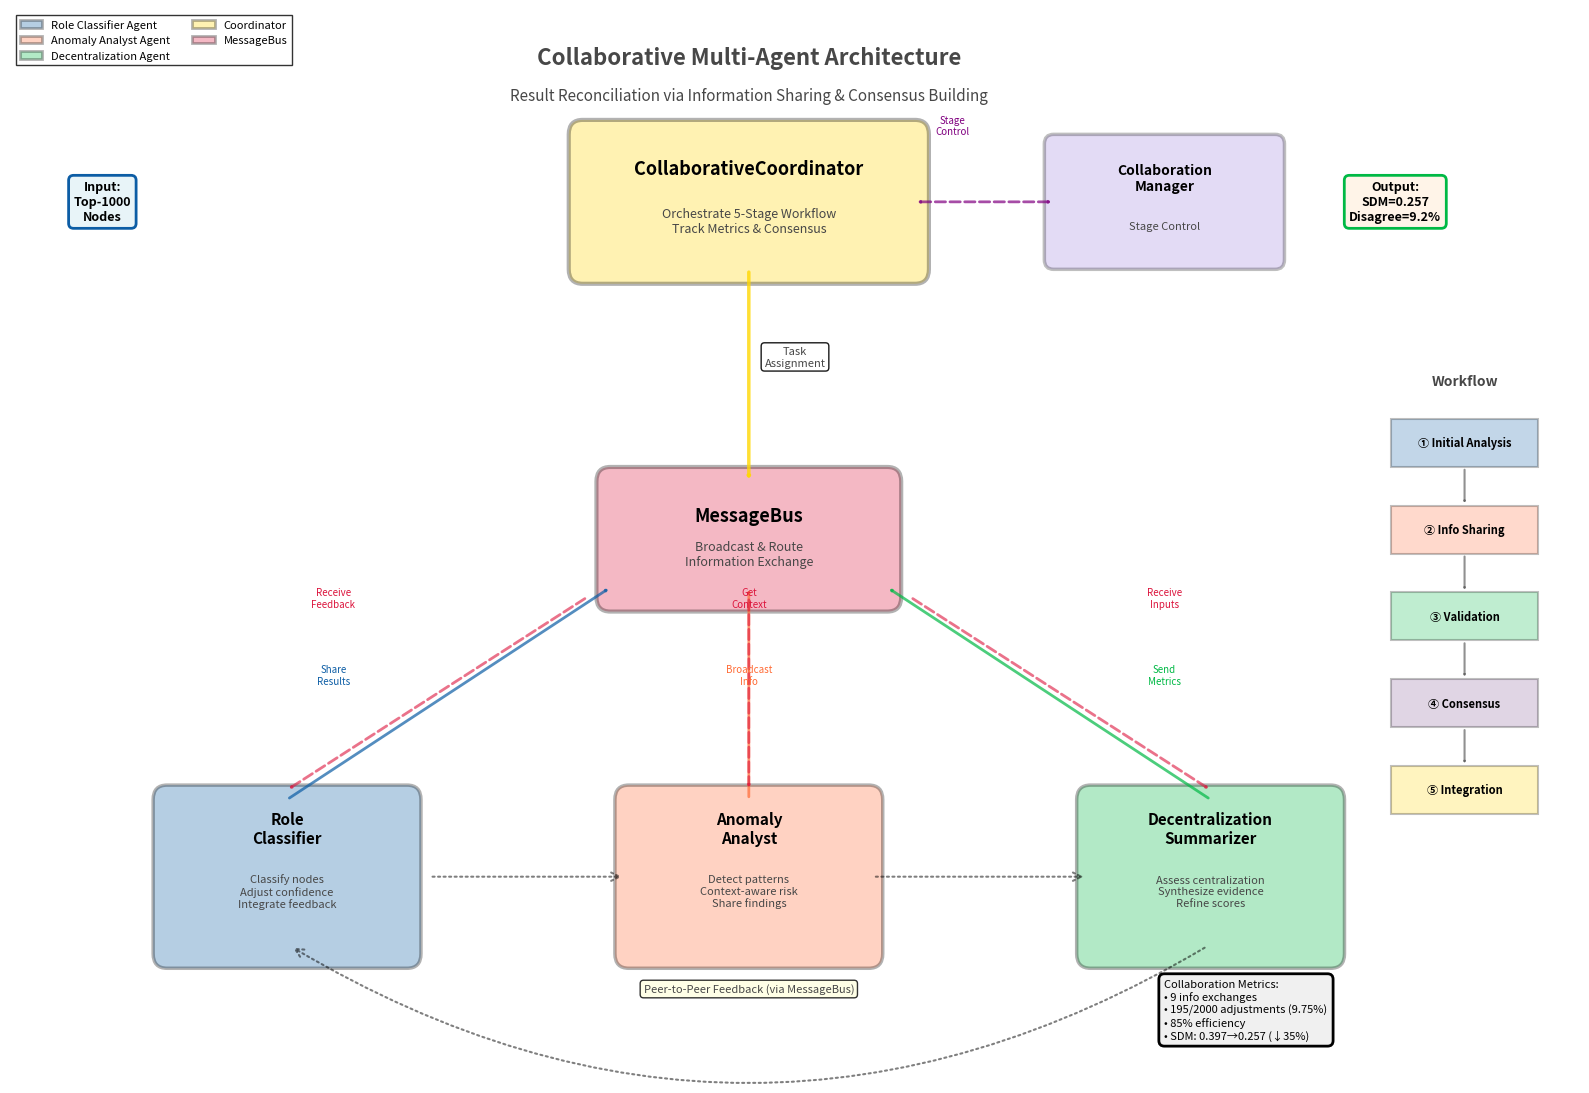

Reproduce this figure in Python. (Note: this script raises an exception after producing the figure.)
"""
Generate collaborative multi-agent architecture diagram showing agents, MessageBus, and Coordinator
"""

import matplotlib.pyplot as plt
import matplotlib.patches as mpatches
from matplotlib.patches import FancyBboxPatch, FancyArrowPatch, Circle, Rectangle
import numpy as np

# Nature journal style colors
NATURE_COLORS = {
    'primary': '#0C5DA5',
    'secondary': '#FF6B35',
    'accent1': '#00B945',
    'accent2': '#845B97',
    'coordinator': '#FFD700',
    'messagebus': '#DC143C',
    'neutral': '#474747',
}

fig, ax = plt.subplots(1, 1, figsize=(16, 11))

# ============ Central Components ============

# MessageBus (center)
messagebus_x, messagebus_y = 8, 5.5
messagebus = FancyBboxPatch(
    (messagebus_x - 1.5, messagebus_y - 0.6),
    3, 1.2,
    boxstyle="round,pad=0.15",
    edgecolor='black',
    facecolor=NATURE_COLORS['messagebus'],
    alpha=0.3,
    linewidth=3
)
ax.add_patch(messagebus)
ax.text(messagebus_x, messagebus_y + 0.25, 'MessageBus', 
        ha='center', va='center', fontsize=13, fontweight='bold', color='black')
ax.text(messagebus_x, messagebus_y - 0.15, 'Broadcast & Route\nInformation Exchange',
        ha='center', va='center', fontsize=9, color=NATURE_COLORS['neutral'])

# Coordinator (top)
coord_x, coord_y = 8, 9
coordinator = FancyBboxPatch(
    (coord_x - 1.8, coord_y - 0.7),
    3.6, 1.4,
    boxstyle="round,pad=0.15",
    edgecolor='black',
    facecolor=NATURE_COLORS['coordinator'],
    alpha=0.3,
    linewidth=3
)
ax.add_patch(coordinator)
ax.text(coord_x, coord_y + 0.35, 'CollaborativeCoordinator', 
        ha='center', va='center', fontsize=13, fontweight='bold', color='black')
ax.text(coord_x, coord_y - 0.2, 'Orchestrate 5-Stage Workflow\nTrack Metrics & Consensus',
        ha='center', va='center', fontsize=9, color=NATURE_COLORS['neutral'])

# CollaborationManager (right of coordinator)
collab_mgr_x, collab_mgr_y = 12.5, 9
collab_mgr = FancyBboxPatch(
    (collab_mgr_x - 1.2, collab_mgr_y - 0.6),
    2.4, 1.2,
    boxstyle="round,pad=0.1",
    edgecolor='black',
    facecolor='#9370DB',
    alpha=0.25,
    linewidth=2.5
)
ax.add_patch(collab_mgr)
ax.text(collab_mgr_x, collab_mgr_y + 0.25, 'Collaboration\nManager', 
        ha='center', va='center', fontsize=10, fontweight='bold', color='black')
ax.text(collab_mgr_x, collab_mgr_y - 0.25, 'Stage Control',
        ha='center', va='center', fontsize=8, color=NATURE_COLORS['neutral'])

# ============ Three Agents (bottom) ============

agents_y = 2
agents_info = [
    {
        'name': 'Role\nClassifier',
        'x': 3,
        'color': NATURE_COLORS['primary'],
        'tasks': 'Classify nodes\nAdjust confidence\nIntegrate feedback'
    },
    {
        'name': 'Anomaly\nAnalyst',
        'x': 8,
        'color': NATURE_COLORS['secondary'],
        'tasks': 'Detect patterns\nContext-aware risk\nShare findings'
    },
    {
        'name': 'Decentralization\nSummarizer',
        'x': 13,
        'color': NATURE_COLORS['accent1'],
        'tasks': 'Assess centralization\nSynthesize evidence\nRefine scores'
    }
]

agent_boxes = []
for agent in agents_info:
    box = FancyBboxPatch(
        (agent['x'] - 1.3, agents_y - 0.8),
        2.6, 1.6,
        boxstyle="round,pad=0.15",
        edgecolor='black',
        facecolor=agent['color'],
        alpha=0.3,
        linewidth=2.5
    )
    ax.add_patch(box)
    
    ax.text(agent['x'], agents_y + 0.5, agent['name'],
            ha='center', va='center', fontsize=11, fontweight='bold', color='black')
    ax.text(agent['x'], agents_y - 0.15, agent['tasks'],
            ha='center', va='center', fontsize=8, color=NATURE_COLORS['neutral'])
    
    agent_boxes.append((agent['x'], agents_y, agent['color']))

# ============ Arrows: Coordinator -> MessageBus ============
arrow1 = FancyArrowPatch(
    (coord_x, coord_y - 0.7),
    (messagebus_x, messagebus_y + 0.6),
    arrowstyle='->,head_width=0.5,head_length=0.6',
    linewidth=2.5,
    color=NATURE_COLORS['coordinator'],
    alpha=0.8
)
ax.add_patch(arrow1)
ax.text(coord_x + 0.5, 7.3, 'Task\nAssignment',
        fontsize=8, ha='center', style='italic', color=NATURE_COLORS['neutral'],
        bbox=dict(boxstyle='round,pad=0.3', facecolor='white', alpha=0.9))

# ============ Arrows: CollaborationManager -> Coordinator ============
arrow_cm = FancyArrowPatch(
    (collab_mgr_x - 1.2, collab_mgr_y),
    (coord_x + 1.8, coord_y),
    arrowstyle='<->,head_width=0.4,head_length=0.5',
    linewidth=2,
    color='purple',
    alpha=0.7,
    linestyle='--'
)
ax.add_patch(arrow_cm)
ax.text(10.2, 9.7, 'Stage\nControl',
        fontsize=7, ha='center', style='italic', color='purple')

# ============ Arrows: MessageBus <-> Agents (bidirectional) ============
for i, (agent_x, agent_y, agent_color) in enumerate(agent_boxes):
    # Agent -> MessageBus
    arrow_up = FancyArrowPatch(
        (agent_x, agent_y + 0.8),
        (messagebus_x + (agent_x - messagebus_x) * 0.3, messagebus_y - 0.5),
        arrowstyle='->,head_width=0.4,head_length=0.5',
        linewidth=2,
        color=agent_color,
        alpha=0.7
    )
    ax.add_patch(arrow_up)
    
    # MessageBus -> Agent
    arrow_down = FancyArrowPatch(
        (messagebus_x + (agent_x - messagebus_x) * 0.35, messagebus_y - 0.6),
        (agent_x, agent_y + 0.9),
        arrowstyle='->,head_width=0.4,head_length=0.5',
        linewidth=2,
        color=NATURE_COLORS['messagebus'],
        alpha=0.6,
        linestyle='--'
    )
    ax.add_patch(arrow_down)

# Add labels for agent communication
ax.text(3.5, 4, 'Share\nResults',
        fontsize=7, ha='center', style='italic', color=NATURE_COLORS['primary'])
ax.text(8, 4, 'Broadcast\nInfo',
        fontsize=7, ha='center', style='italic', color=NATURE_COLORS['secondary'])
ax.text(12.5, 4, 'Send\nMetrics',
        fontsize=7, ha='center', style='italic', color=NATURE_COLORS['accent1'])

ax.text(3.5, 4.8, 'Receive\nFeedback',
        fontsize=7, ha='center', style='italic', color=NATURE_COLORS['messagebus'])
ax.text(8, 4.8, 'Get\nContext',
        fontsize=7, ha='center', style='italic', color=NATURE_COLORS['messagebus'])
ax.text(12.5, 4.8, 'Receive\nInputs',
        fontsize=7, ha='center', style='italic', color=NATURE_COLORS['messagebus'])

# ============ Inter-agent collaboration arrows (curved) ============
from matplotlib.patches import ConnectionPatch

# Agent 1 -> Agent 2
con1 = ConnectionPatch((4.5, agents_y), (6.7, agents_y), "data", "data",
                       arrowstyle="->", shrinkA=5, shrinkB=5,
                       mutation_scale=15, fc=NATURE_COLORS['primary'], 
                       linewidth=1.5, linestyle=':', alpha=0.5)
ax.add_artist(con1)

# Agent 2 -> Agent 3
con2 = ConnectionPatch((9.3, agents_y), (11.7, agents_y), "data", "data",
                       arrowstyle="->", shrinkA=5, shrinkB=5,
                       mutation_scale=15, fc=NATURE_COLORS['secondary'], 
                       linewidth=1.5, linestyle=':', alpha=0.5)
ax.add_artist(con2)

# Agent 3 -> Agent 1 (curved back)
con3 = ConnectionPatch((13, agents_y - 0.7), (3, agents_y - 0.7), "data", "data",
                       arrowstyle="->", shrinkA=5, shrinkB=5,
                       mutation_scale=15, fc=NATURE_COLORS['accent1'], 
                       connectionstyle="arc3,rad=-.3",
                       linewidth=1.5, linestyle=':', alpha=0.5)
ax.add_artist(con3)

ax.text(8, 0.8, 'Peer-to-Peer Feedback (via MessageBus)',
        fontsize=8, ha='center', style='italic', color=NATURE_COLORS['neutral'],
        bbox=dict(boxstyle='round,pad=0.3', facecolor='lightyellow', alpha=0.8))

# ============ Data Flow annotation ============
ax.text(1, 9, 'Input:\nTop-1000\nNodes',
        fontsize=9, ha='center', va='center', fontweight='bold',
        bbox=dict(boxstyle='round,pad=0.4', facecolor='#E8F4F8', 
                 edgecolor=NATURE_COLORS['primary'], linewidth=2))

ax.text(15, 9, 'Output:\nSDM=0.257\nDisagree=9.2%',
        fontsize=9, ha='center', va='center', fontweight='bold',
        bbox=dict(boxstyle='round,pad=0.4', facecolor='#FFF4E8', 
                 edgecolor=NATURE_COLORS['accent1'], linewidth=2))

# ============ 5-Stage Workflow (right side) ============
stage_x = 15
stage_y_start = 6.5
stage_spacing = 0.9

stages_short = [
    '① Initial Analysis',
    '② Info Sharing',
    '③ Validation',
    '④ Consensus',
    '⑤ Integration'
]

for i, stage in enumerate(stages_short):
    y = stage_y_start - i * stage_spacing
    stage_color = [NATURE_COLORS['primary'], NATURE_COLORS['secondary'], 
                   NATURE_COLORS['accent1'], NATURE_COLORS['accent2'], 
                   NATURE_COLORS['coordinator']][i]
    
    stage_box = Rectangle(
        (stage_x - 0.05, y - 0.25),
        1.6, 0.5,
        facecolor=stage_color,
        alpha=0.25,
        edgecolor='black',
        linewidth=1.5
    )
    ax.add_patch(stage_box)
    ax.text(stage_x + 0.75, y, stage, fontsize=8, ha='center', va='center',
            fontweight='bold')

ax.text(stage_x + 0.75, stage_y_start + 0.6, 'Workflow',
        fontsize=10, ha='center', fontweight='bold', color=NATURE_COLORS['neutral'])

# Draw arrow connecting stages
for i in range(len(stages_short) - 1):
    y_start = stage_y_start - i * stage_spacing - 0.25
    y_end = stage_y_start - (i + 1) * stage_spacing + 0.25
    arrow_stage = FancyArrowPatch(
        (stage_x + 0.75, y_start),
        (stage_x + 0.75, y_end),
        arrowstyle='->,head_width=0.3,head_length=0.4',
        linewidth=1.5,
        color=NATURE_COLORS['neutral'],
        alpha=0.6
    )
    ax.add_patch(arrow_stage)

# ============ Key Metrics Box (bottom right) ============
metrics_text = (
    'Collaboration Metrics:\n'
    '• 9 info exchanges\n'
    '• 195/2000 adjustments (9.75%)\n'
    '• 85% efficiency\n'
    '• SDM: 0.397→0.257 (↓35%)'
)
ax.text(12.5, 0.3, metrics_text,
        fontsize=8, ha='left', va='bottom',
        bbox=dict(boxstyle='round,pad=0.5', facecolor='#F0F0F0', 
                 edgecolor='black', linewidth=2))

# ============ Title ============
ax.text(8, 10.5, 'Collaborative Multi-Agent Architecture',
        fontsize=16, ha='center', va='center', fontweight='bold',
        color=NATURE_COLORS['neutral'])

ax.text(8, 10.1, 'Result Reconciliation via Information Sharing & Consensus Building',
        fontsize=11, ha='center', va='center', style='italic',
        color=NATURE_COLORS['neutral'])

# ============ Legend ============
legend_elements = [
    mpatches.Patch(facecolor=NATURE_COLORS['primary'], alpha=0.3, 
                  edgecolor='black', label='Role Classifier Agent', linewidth=2),
    mpatches.Patch(facecolor=NATURE_COLORS['secondary'], alpha=0.3, 
                  edgecolor='black', label='Anomaly Analyst Agent', linewidth=2),
    mpatches.Patch(facecolor=NATURE_COLORS['accent1'], alpha=0.3, 
                  edgecolor='black', label='Decentralization Agent', linewidth=2),
    mpatches.Patch(facecolor=NATURE_COLORS['coordinator'], alpha=0.3, 
                  edgecolor='black', label='Coordinator', linewidth=2),
    mpatches.Patch(facecolor=NATURE_COLORS['messagebus'], alpha=0.3, 
                  edgecolor='black', label='MessageBus', linewidth=2),
]

ax.legend(handles=legend_elements, loc='upper left', fontsize=8, 
         frameon=True, fancybox=False, edgecolor='black', ncol=2)

# Set axis
ax.set_xlim(0, 17)
ax.set_ylim(0, 11)
ax.axis('off')

plt.tight_layout()
plt.savefig('/Users/<user>/Desktop/000000ieeeprojects/fig/workflow_collaborative.png', 
            dpi=300, bbox_inches='tight', facecolor='white')
print("✓ Generated architecture diagram: /Users/<user>/Desktop/000000ieeeprojects/fig/workflow_collaborative.png")
plt.close()

